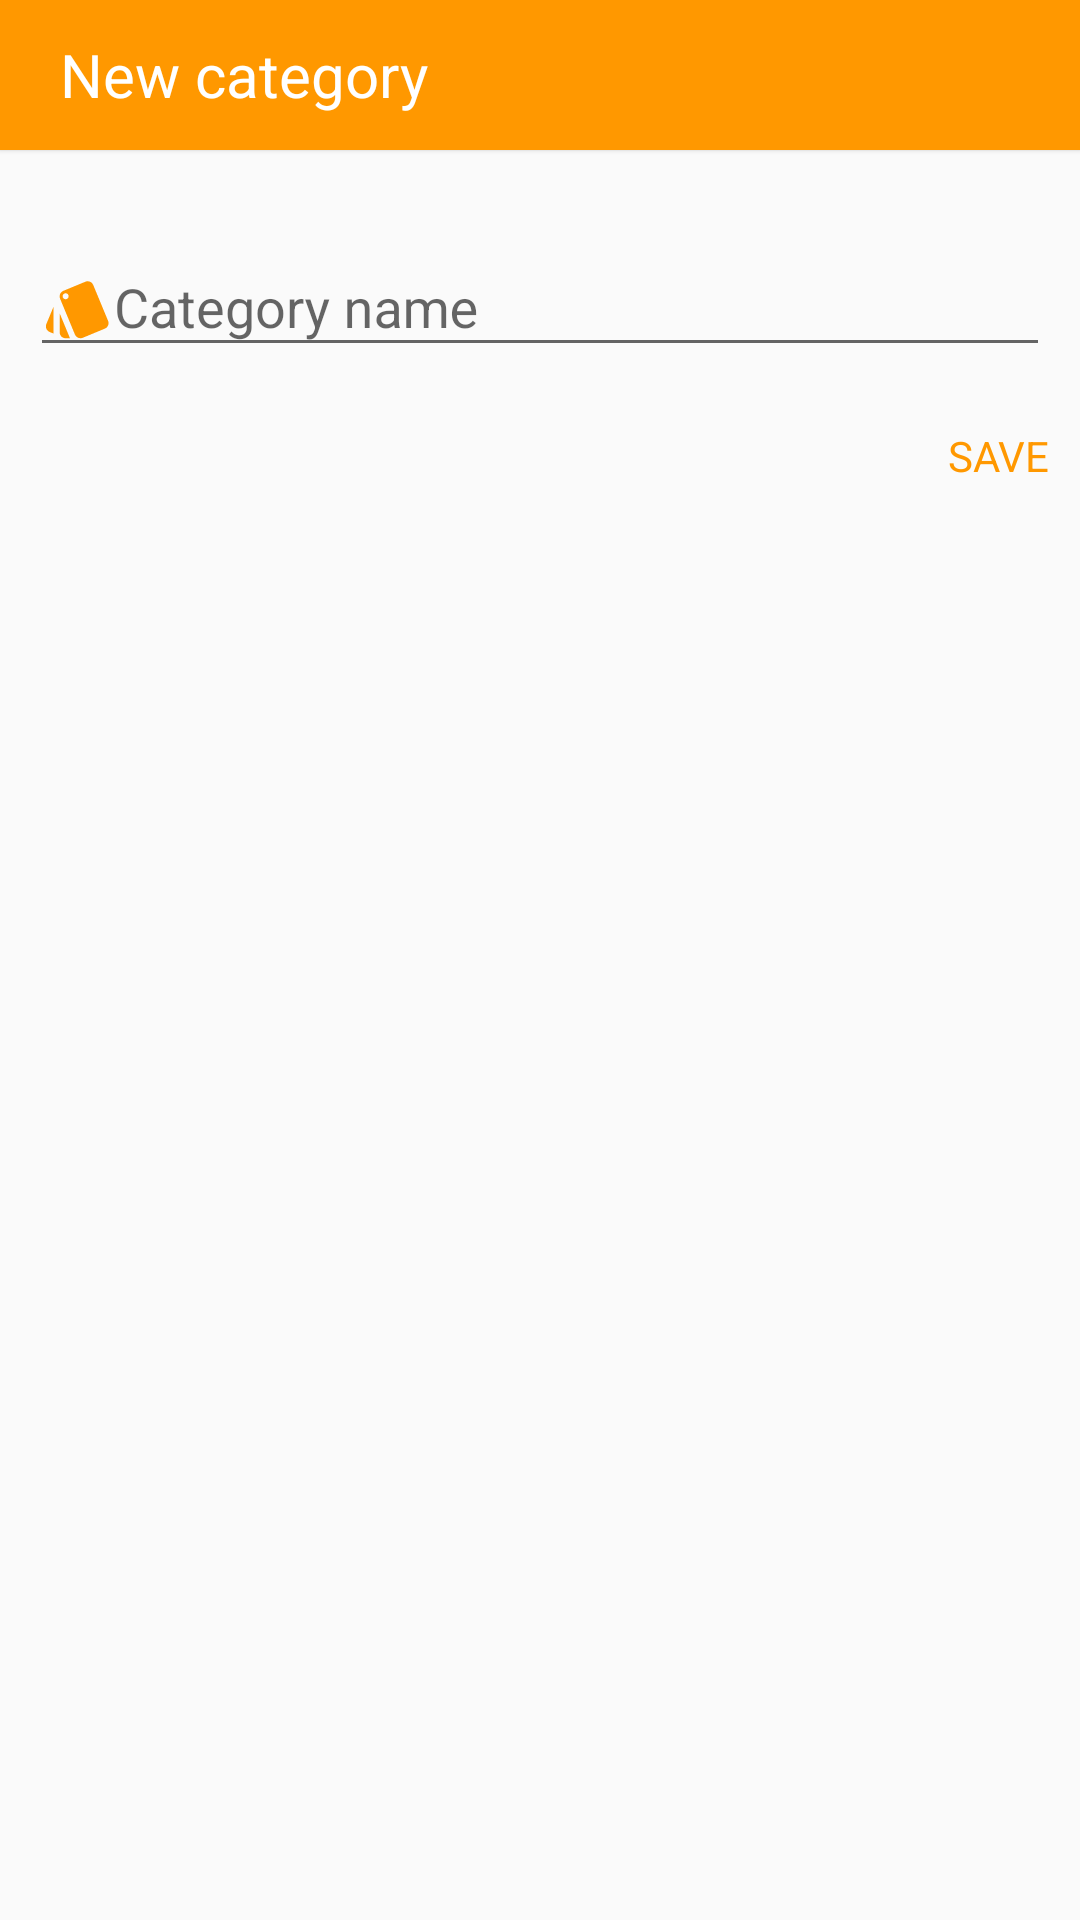

Reconstruct the res/layout file that produces this screen, plus the resources it refers to.
<!-- AndroidManifest.xml: application theme AppTheme -->
<!-- res/layout/add_new_category.xml -->
<?xml version="1.0" encoding="utf-8"?>
<RelativeLayout xmlns:android="http://schemas.android.com/apk/res/android"
    android:layout_width="match_parent"
    android:layout_height="wrap_content"
    android:paddingBottom="20dp">

    <RelativeLayout
        android:elevation="1dp"
        android:id="@+id/add_new_category_title"
        android:layout_width="match_parent"
        android:layout_height="50dp"
        android:background="@color/colorPrimary"
        android:paddingLeft="10dp"
        android:paddingRight="10dp">

        <ImageView
            android:id="@+id/cancel_btn"
            android:layout_centerVertical="true"
            android:layout_width="wrap_content"
            android:layout_height="wrap_content"
            android:src="@drawable/ic_close_black_24dp"
            android:rotation="180"/>

        <TextView
            android:layout_toEndOf="@id/cancel_btn"
            android:layout_marginStart="10dp"
            android:layout_width="wrap_content"
            android:layout_height="wrap_content"
            android:text="@string/add_new_category"
            android:textColor="@color/colorWhite"
            android:textSize="20sp"
            android:layout_centerVertical="true"/>


    </RelativeLayout>

    <android.support.design.widget.TextInputLayout
        android:id="@+id/new_category_name_layout"
        android:layout_width="match_parent"
        android:layout_height="wrap_content"
        android:layout_below="@id/add_new_category_title"
        android:layout_marginTop="20dp"
        android:layout_marginStart="10dp"
        android:layout_marginEnd="10dp">
        <EditText
            android:id="@+id/new_category_name"
            android:layout_width="match_parent"
            android:layout_height="wrap_content"
            android:singleLine="true"
            android:hint="@string/category_name"
            android:drawableLeft="@drawable/ic_style_black_24dp"/>

    </android.support.design.widget.TextInputLayout>

    <TextView
        android:layout_below="@id/new_category_name_layout"
        android:id="@+id/save_new_category"
        android:layout_width="wrap_content"
        android:layout_height="wrap_content"
        android:textSize="14sp"
        android:textColor="@color/colorPrimary"
        android:text="@string/save"
        android:layout_alignParentEnd="true"
        android:layout_marginEnd="10dp"
        android:layout_marginTop="20dp"/>

</RelativeLayout>
<!-- resources referenced by this layout -->
<resources>
  <color name="colorPrimary">#FF9800</color>
  <color name="colorWhite">#FFFFFF</color>
  <!-- drawable ic_style_black_24dp (drawable) -->
  <vector android:height="24dp" android:tint="@color/colorPrimary"
      android:viewportHeight="24.0" android:viewportWidth="24.0"
      android:width="24dp" xmlns:android="http://schemas.android.com/apk/res/android">
      <path android:fillColor="#FF000000" android:pathData="M2.53,19.65l1.34,0.56v-9.03l-2.43,5.86c-0.41,1.02 0.08,2.19 1.09,2.61zM22.03,15.95L17.07,3.98c-0.31,-0.75 -1.04,-1.21 -1.81,-1.23 -0.26,0 -0.53,0.04 -0.79,0.15L7.1,5.95c-0.75,0.31 -1.21,1.03 -1.23,1.8 -0.01,0.27 0.04,0.54 0.15,0.8l4.96,11.97c0.31,0.76 1.05,1.22 1.83,1.23 0.26,0 0.52,-0.05 0.77,-0.15l7.36,-3.05c1.02,-0.42 1.51,-1.59 1.09,-2.6zM7.88,8.75c-0.55,0 -1,-0.45 -1,-1s0.45,-1 1,-1 1,0.45 1,1 -0.45,1 -1,1zM5.88,19.75c0,1.1 0.9,2 2,2h1.45l-3.45,-8.34v6.34z"/>
  </vector>
  <string name="add_new_category">New category</string>
  <string name="category_name">Category name</string>
  <string name="save">SAVE</string>
  <style name="AppTheme" parent="Theme.AppCompat.Light.DarkActionBar">
          
          <item name="colorPrimary">@color/colorPrimary</item>
          <item name="colorPrimaryDark">@color/colorPrimaryDark</item>
          <item name="colorAccent">@color/colorAccent</item>
      </style>
  <color name="colorPrimaryDark">#EF6C00</color>
  <color name="colorAccent">#E65100</color>
</resources>
